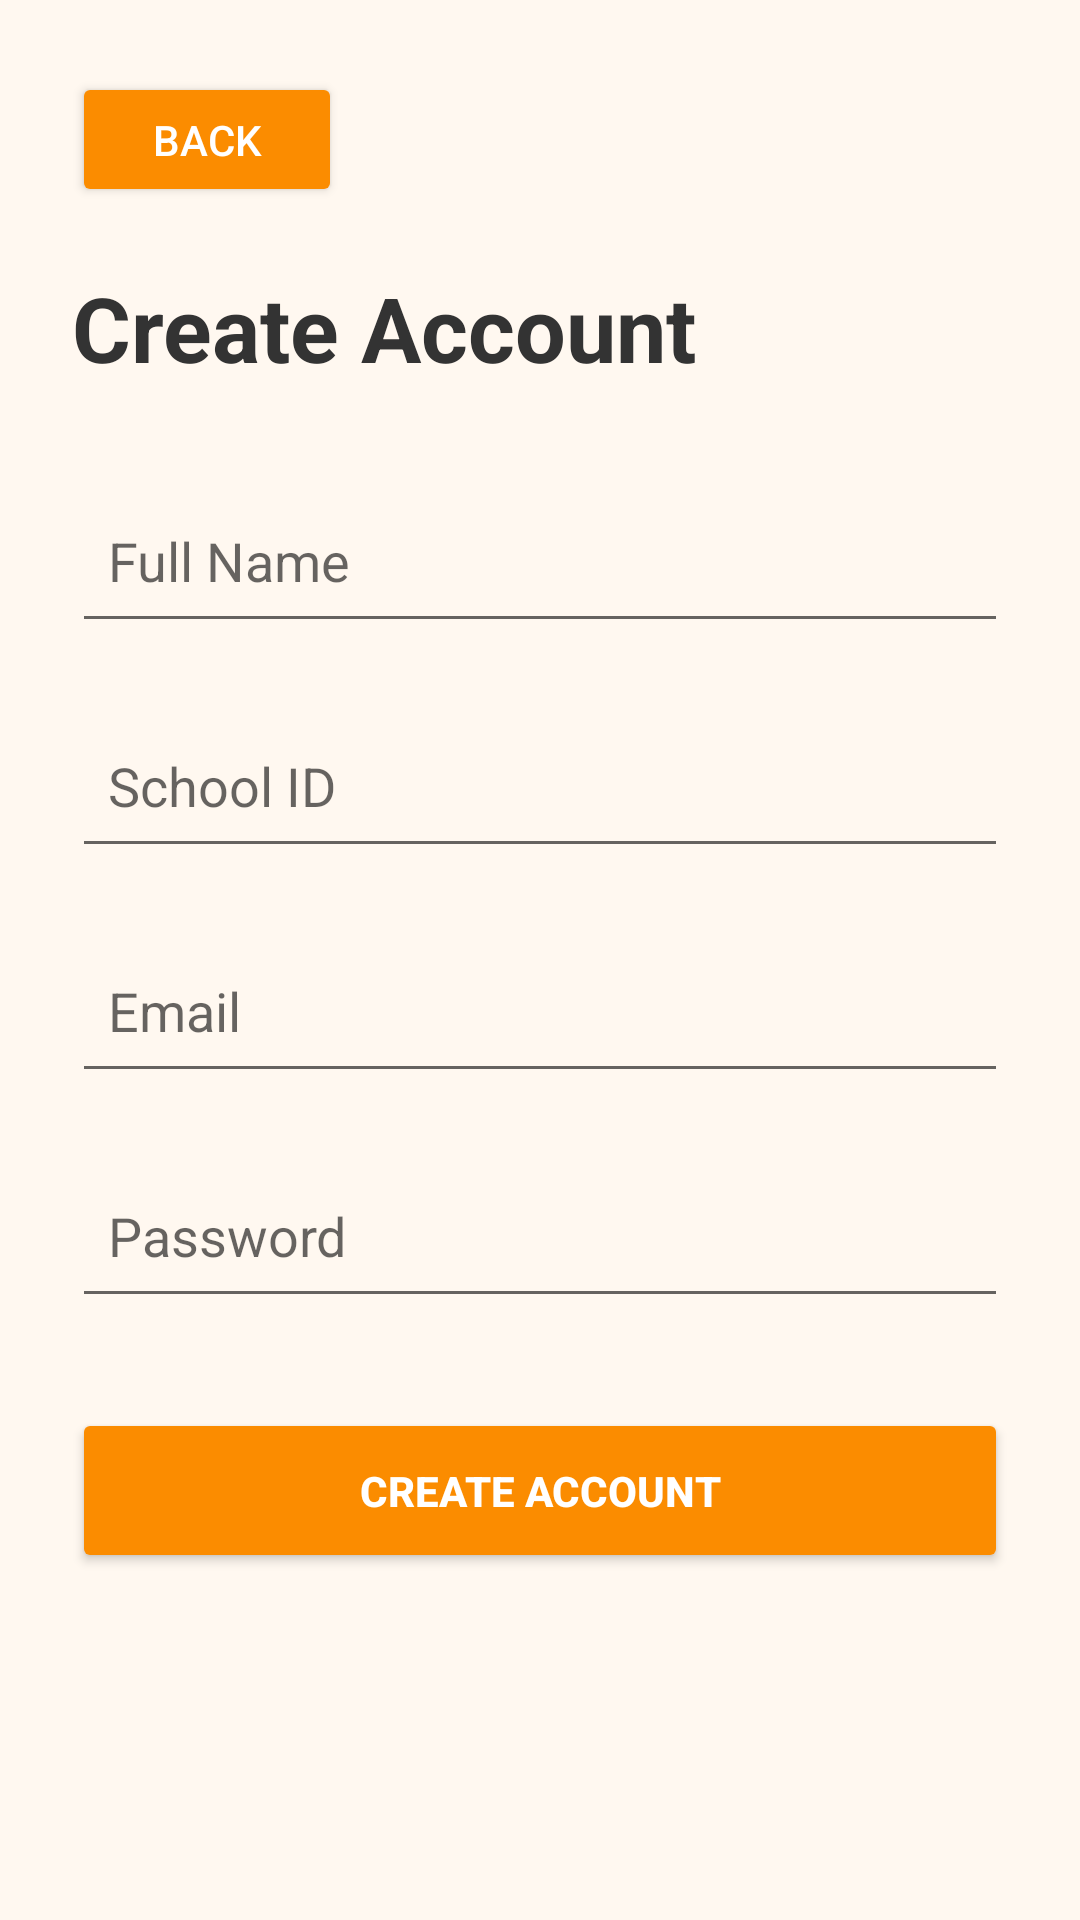

The Android layout XML behind this screen, and the referenced resources:
<!-- AndroidManifest.xml: application theme Theme.AppCompat.Light.NoActionBar -->
<!-- res/layout/activity_create_account.xml -->
<?xml version="1.0" encoding="utf-8"?>
<ScrollView xmlns:android="http://schemas.android.com/apk/res/android"
    android:layout_width="match_parent"
    android:layout_height="match_parent"
    android:background="#FFF8F0">

    <LinearLayout
        android:layout_width="match_parent"
        android:layout_height="wrap_content"
        android:orientation="vertical"
        android:padding="24dp">

        <Button
            android:id="@+id/btnBack"
            android:layout_width="90dp"
            android:layout_height="45dp"
            android:text="Back"
            android:textColor="#FFFFFF"
            android:backgroundTint="#FB8C00" />

        <TextView
            android:layout_width="wrap_content"
            android:layout_height="wrap_content"
            android:text="Create Account"
            android:textSize="30sp"
            android:textStyle="bold"
            android:textColor="#333333"
            android:layout_marginTop="20dp" />

        <EditText
            android:id="@+id/etName"
            android:layout_width="match_parent"
            android:layout_height="55dp"
            android:hint="Full Name"
            android:padding="12dp"
            android:layout_marginTop="30dp" />

        <EditText
            android:id="@+id/etSchoolId"
            android:layout_width="match_parent"
            android:layout_height="55dp"
            android:hint="School ID"
            android:inputType="text"
            android:padding="12dp"
            android:layout_marginTop="20dp" />

        <EditText
            android:id="@+id/etEmail"
            android:layout_width="match_parent"
            android:layout_height="55dp"
            android:hint="Email"
            android:inputType="textEmailAddress"
            android:padding="12dp"
            android:layout_marginTop="20dp" />

        <EditText
            android:id="@+id/etPassword"
            android:layout_width="match_parent"
            android:layout_height="55dp"
            android:hint="Password"
            android:inputType="textPassword"
            android:padding="12dp"
            android:layout_marginTop="20dp" />

        <Button
            android:id="@+id/btnCreate"
            android:layout_width="match_parent"
            android:layout_height="55dp"
            android:text="Create Account"
            android:textStyle="bold"
            android:textColor="#FFFFFF"
            android:backgroundTint="#FB8C00"
            android:layout_marginTop="30dp" />

    </LinearLayout>

</ScrollView>
<!-- resources referenced by this layout -->
<resources>

</resources>
